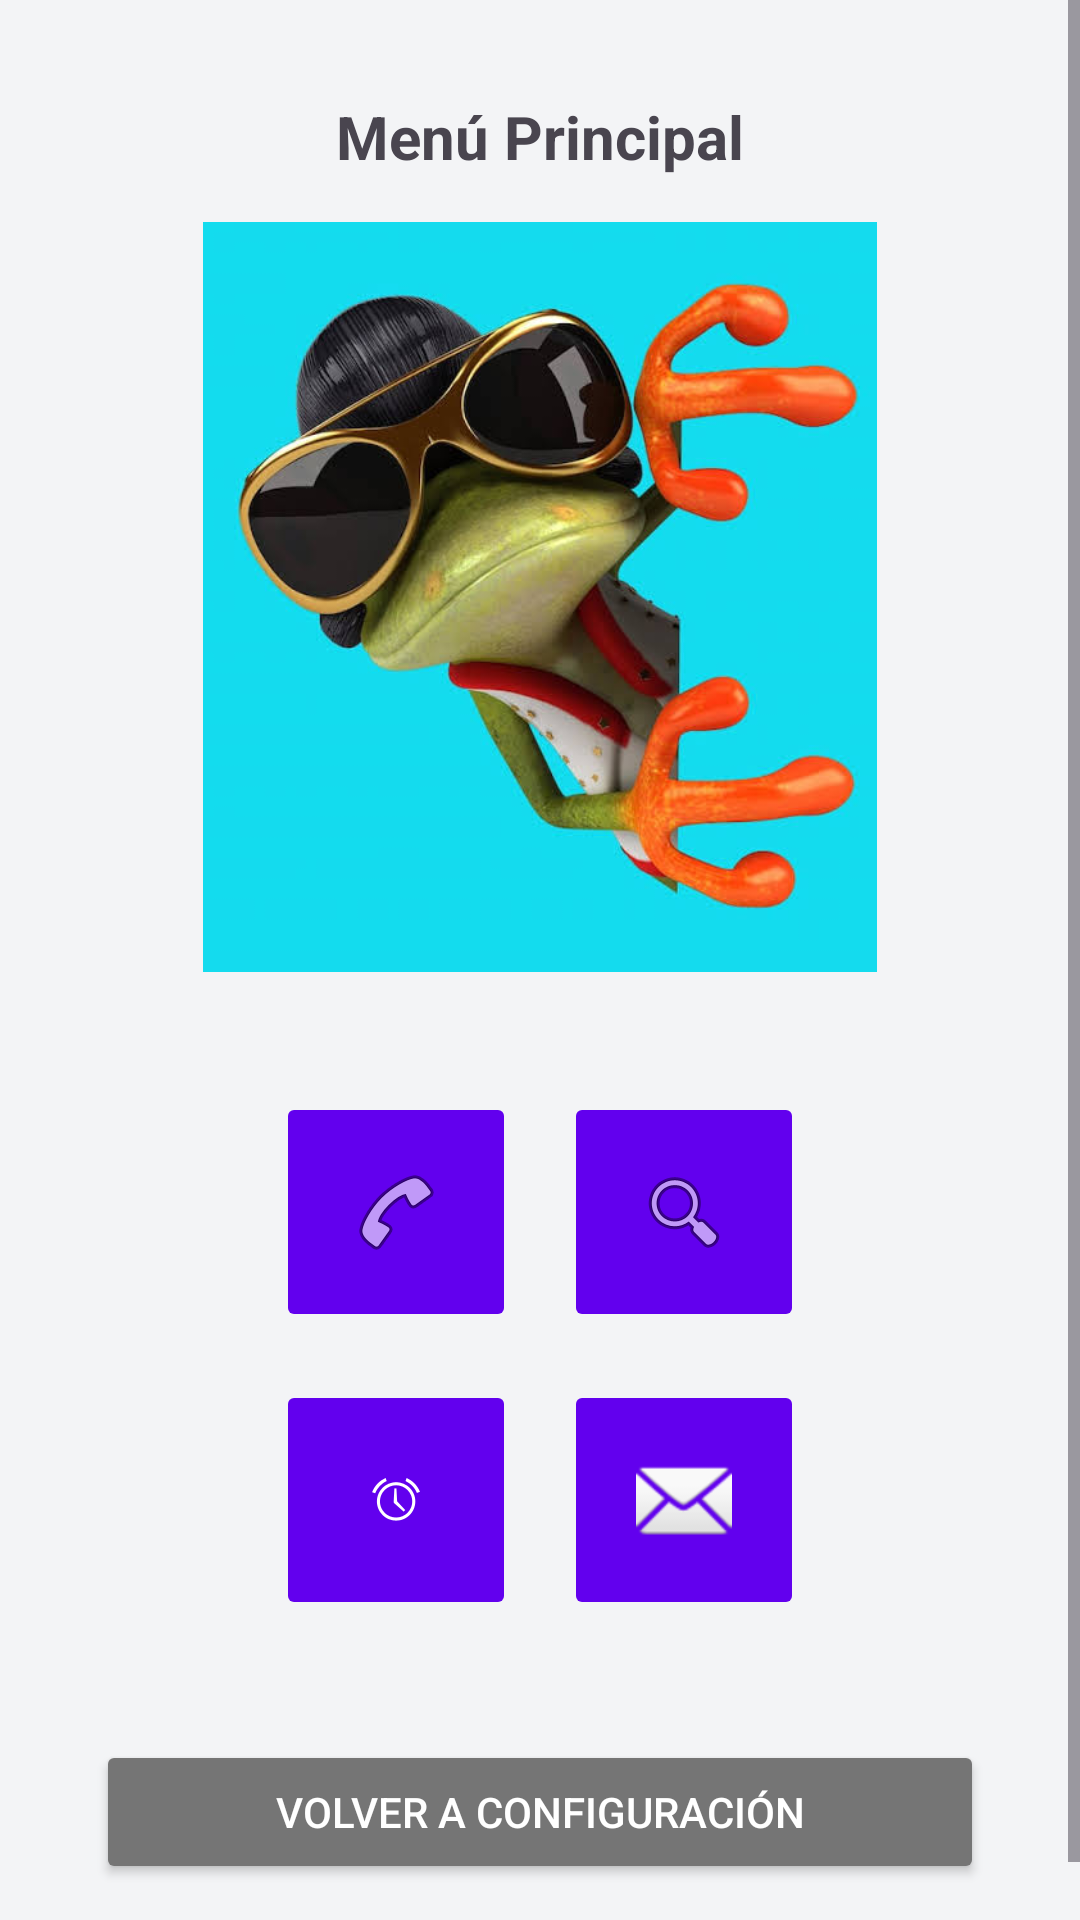

Android layout source for this screen:
<!-- AndroidManifest.xml: application theme Theme.PracticaEvaluable -->
<!-- res/layout/activity_main.xml -->
<?xml version="1.0" encoding="utf-8"?>
<ScrollView xmlns:android="http://schemas.android.com/apk/res/android"
    xmlns:app="http://schemas.android.com/apk/res-auto"
    xmlns:tools="http://schemas.android.com/tools"
    android:layout_width="match_parent"
    android:layout_height="match_parent"
    android:fillViewport="true"
    android:background="#F3F4F6">

    <LinearLayout
        android:id="@+id/main"
        android:layout_width="match_parent"
        android:layout_height="wrap_content"
        android:orientation="vertical"
        android:gravity="center"
        android:padding="32dp"
        tools:context=".MainActivity">

        
        <TextView
            android:layout_width="wrap_content"
            android:layout_height="wrap_content"
            android:text="Menú Principal"
            android:layout_marginBottom="15dp"
            android:textSize="20sp"
            android:textStyle="bold"/>

        
        <ImageView
            android:id="@+id/iv_imagen_central"
            android:layout_width="250dp"
            android:layout_height="250dp"
            android:src="@drawable/principal"
            android:layout_marginBottom="40dp" />

        
        <LinearLayout
            android:layout_width="wrap_content"
            android:layout_height="wrap_content"
            android:orientation="horizontal"
            android:layout_marginBottom="16dp">

            <ImageButton
                android:id="@+id/btn_llamada"
                android:layout_width="80dp"
                android:layout_height="80dp"
                android:layout_marginEnd="16dp"
                android:src="@android:drawable/ic_menu_call"
                android:backgroundTint="#6200EE" />

            <ImageButton
                android:id="@+id/btn_navegador"
                android:layout_width="80dp"
                android:layout_height="80dp"
                android:src="@android:drawable/ic_menu_search"
                android:backgroundTint="#6200EE" />
        </LinearLayout>

        
        <LinearLayout
            android:layout_width="wrap_content"
            android:layout_height="wrap_content"
            android:orientation="horizontal"
            android:layout_marginBottom="40dp">

            <ImageButton
                android:id="@+id/btn_alarma"
                android:layout_width="80dp"
                android:layout_height="80dp"
                android:layout_marginEnd="16dp"
                android:src="@android:drawable/ic_lock_idle_alarm"
                android:backgroundTint="#6200EE"
                app:tint="#FFFFFF" />

            <ImageButton
                android:id="@+id/btn_libre"
                android:layout_width="80dp"
                android:layout_height="80dp"
                android:src="@android:drawable/ic_dialog_email"
                android:backgroundTint="#6200EE" />
        </LinearLayout>

        
        <Button
            android:id="@+id/btn_volver_config"
            android:layout_width="match_parent"
            android:layout_height="wrap_content"
            android:text="Volver a Configuración"
            android:backgroundTint="#757575"
            android:textColor="#FFFFFF"/>

    </LinearLayout>
</ScrollView>
<!-- resources referenced by this layout -->
<resources>
  <!-- drawable principal: jpeg bitmap (drawable, 33139 bytes) -->
  <style name="Theme.PracticaEvaluable" parent="Base.Theme.PracticaEvaluable" />
  <style name="Base.Theme.PracticaEvaluable" parent="Theme.Material3.DayNight.NoActionBar">
          
          
      </style>
</resources>
